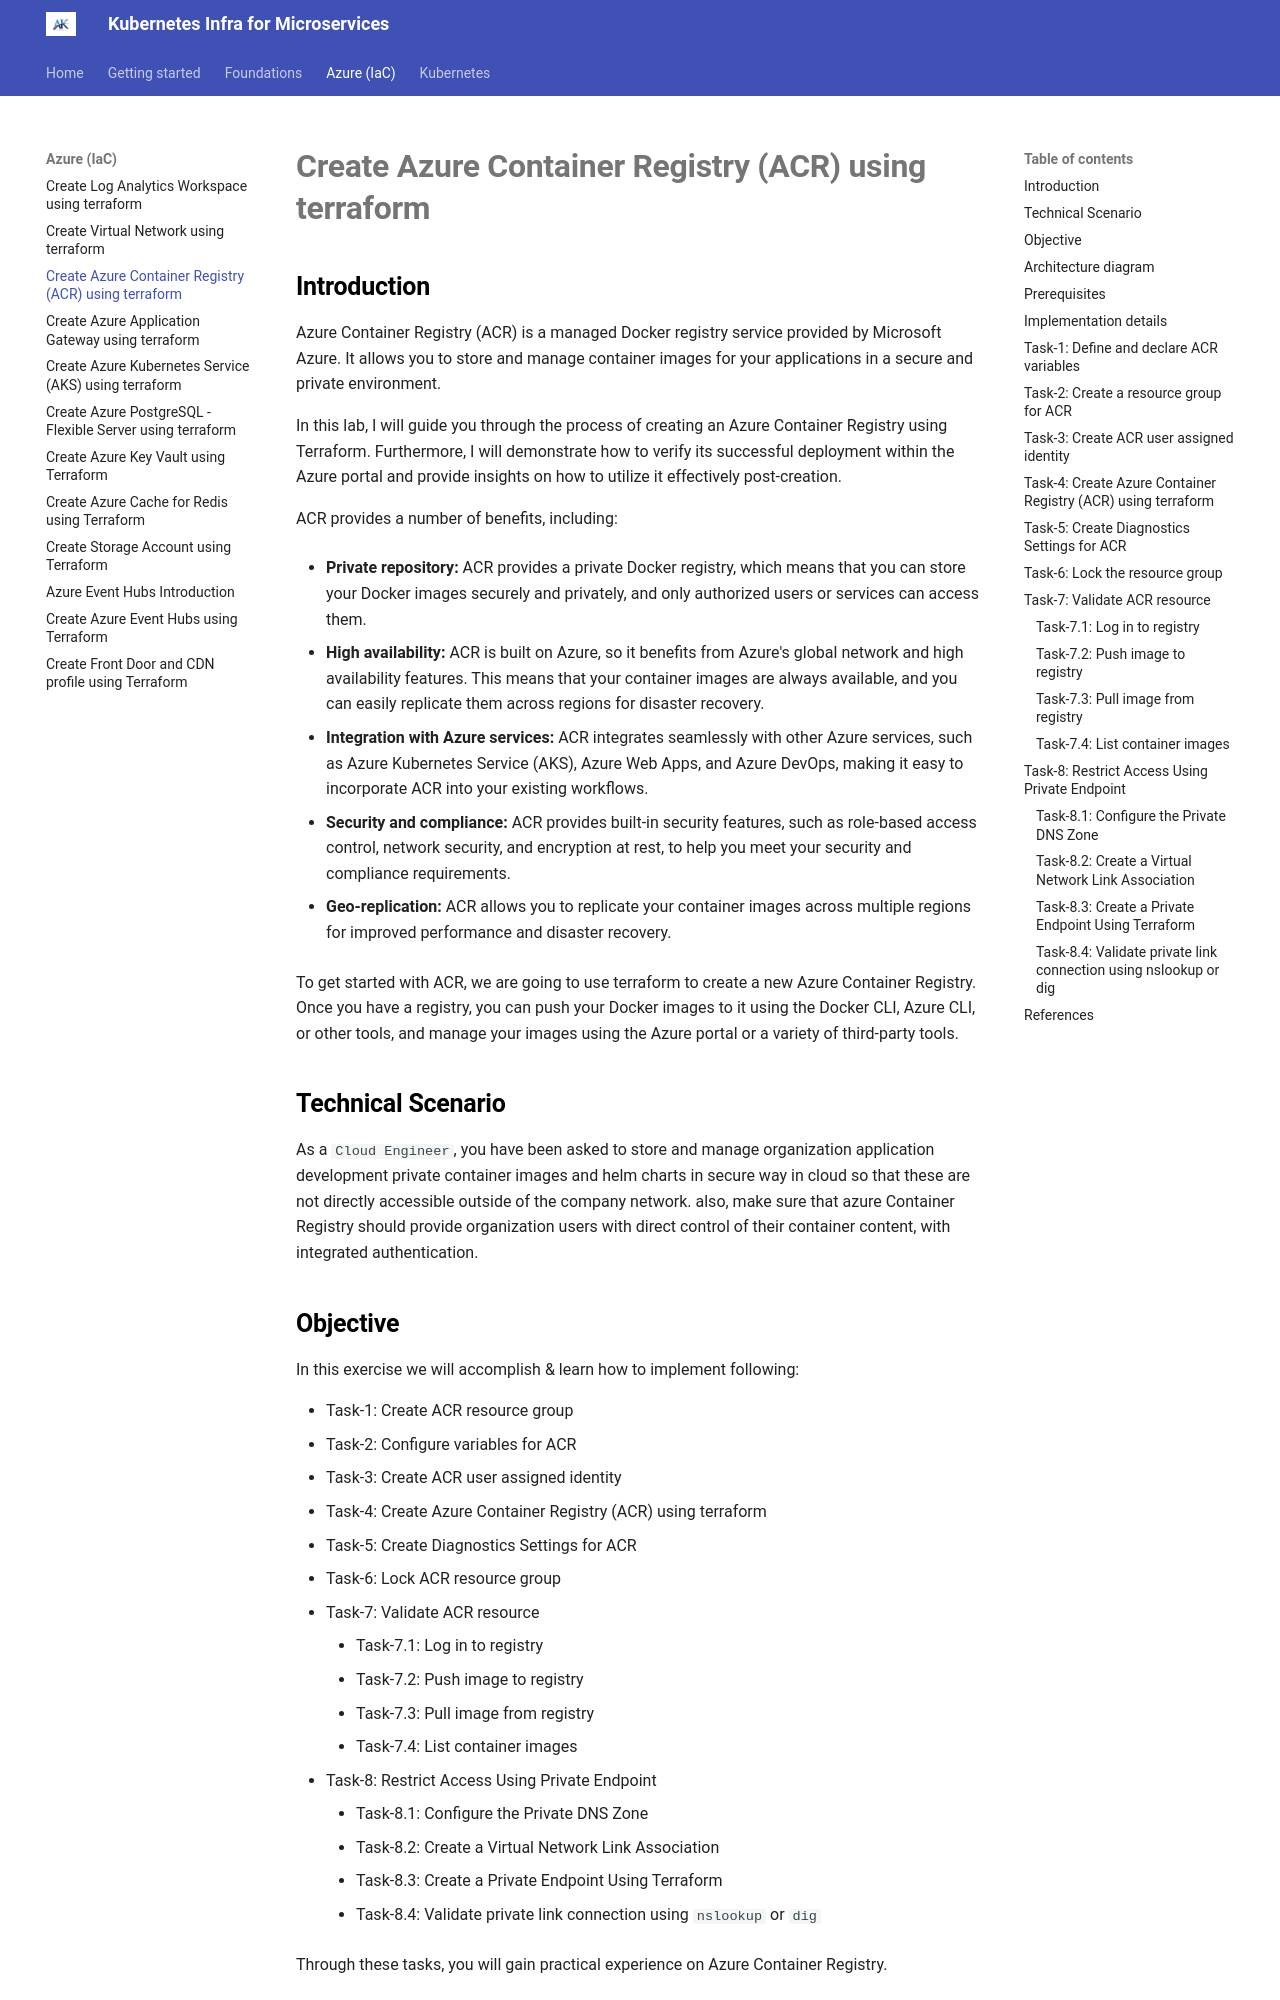

repository: akeesari/kubernetes · page: azure/9-acr/index.html · generator: mkdocs

## Introduction

Azure Container Registry (ACR) is a managed Docker registry service provided by Microsoft Azure. It allows you to store and manage container images for your applications in a secure and private environment.

In this lab, I will guide you through the process of creating an Azure Container Registry using Terraform. Furthermore, I will demonstrate how to verify its successful deployment within the Azure portal and provide insights on how to utilize it effectively post-creation.

ACR provides a number of benefits, including:

- **Private repository:** ACR provides a private Docker registry, which means that you can store your Docker images securely and privately, and only authorized users or services can access them.

- **High availability:** ACR is built on Azure, so it benefits from Azure's global network and high availability features. This means that your container images are always available, and you can easily replicate them across regions for disaster recovery.

- **Integration with Azure services:** ACR integrates seamlessly with other Azure services, such as Azure Kubernetes Service (AKS), Azure Web Apps, and Azure DevOps, making it easy to incorporate ACR into your existing workflows.

- **Security and compliance:** ACR provides built-in security features, such as role-based access control, network security, and encryption at rest, to help you meet your security and compliance requirements.

- **Geo-replication:** ACR allows you to replicate your container images across multiple regions for improved performance and disaster recovery.

To get started with ACR, we are going to use terraform to create a new Azure Container Registry. Once you have a registry, you can push your Docker images to it using the Docker CLI, Azure CLI, or other tools, and manage your images using the Azure portal or a variety of third-party tools.

## Technical Scenario

As a `Cloud Engineer`, you have been asked to store and manage organization application development private container images and helm charts in secure way in cloud so that these are not directly accessible outside of the company network. also, make sure that azure Container Registry should provide organization users with direct control of their container content, with integrated authentication.
